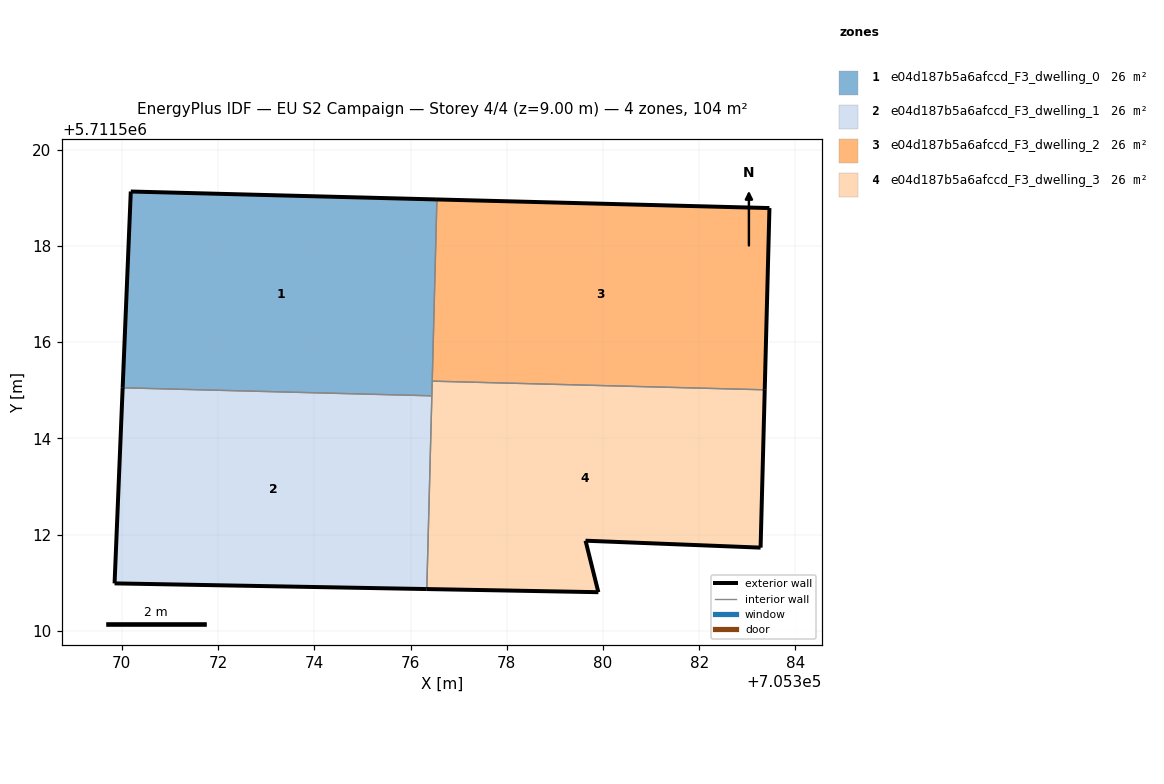
=== STOREY PLAN SPEC (per zone: floor XY polygon, exterior-wall plan segments, windows/doors) ===
zone 1: e04d187b5a6afccd_F3_dwelling_0  (26.1 m²)
  floor: (705376.44, 5711514.88) (705376.55, 5711518.96) (705370.19, 5711519.13) (705370.02, 5711515.05)
  exterior wall: (705370.02, 5711515.05) – (705370.19, 5711519.13)  [4.1 m]
  exterior wall: (705370.19, 5711519.13) – (705376.55, 5711518.96)  [6.4 m]
  interior walls: 3
zone 2: e04d187b5a6afccd_F3_dwelling_1  (26.1 m²)
  floor: (705376.34, 5711510.87) (705376.44, 5711514.88) (705370.02, 5711515.05) (705369.85, 5711510.99)
  exterior wall: (705369.85, 5711510.99) – (705370.02, 5711515.05)  [4.1 m]
  exterior wall: (705376.34, 5711510.87) – (705369.85, 5711510.99)  [6.5 m]
  interior walls: 2
zone 3: e04d187b5a6afccd_F3_dwelling_2  (26.1 m²)
  floor: (705383.36, 5711515.01) (705383.46, 5711518.79) (705376.55, 5711518.96) (705376.45, 5711515.19)
  exterior wall: (705383.46, 5711518.79) – (705383.36, 5711515.01)  [3.8 m]
  exterior wall: (705376.55, 5711518.96) – (705383.46, 5711518.79)  [6.9 m]
  interior walls: 2
zone 4: e04d187b5a6afccd_F3_dwelling_3  (26.1 m²)
  floor: (705383.27, 5711511.73) (705383.36, 5711515.01) (705376.45, 5711515.19) (705376.34, 5711510.87) (705379.90, 5711510.80) (705379.64, 5711511.87)
  exterior wall: (705379.64, 5711511.87) – (705379.90, 5711510.80)  [1.1 m]
  exterior wall: (705379.90, 5711510.80) – (705376.34, 5711510.87)  [3.6 m]
  exterior wall: (705383.36, 5711515.01) – (705383.28, 5711511.73)  [3.3 m]
  exterior wall: (705383.28, 5711511.73) – (705379.64, 5711511.87)  [3.6 m]
  interior walls: 3

=== DERIVED (storey summary) ===
Building: EU S2 Campaign
Storey: 4 of 4  (floor level z = 9.00 m)
Storey gross floor area: 104.4 m²
Zones on this storey: 4
  - e04d187b5a6afccd_F3_dwelling_0: floor 26.1 m²; exterior wall 10.4 m (31.3 m²); WWR 0.0%
  - e04d187b5a6afccd_F3_dwelling_1: floor 26.1 m²; exterior wall 10.6 m (31.7 m²); WWR 0.0%
  - e04d187b5a6afccd_F3_dwelling_2: floor 26.1 m²; exterior wall 10.7 m (32.1 m²); WWR 0.0%
  - e04d187b5a6afccd_F3_dwelling_3: floor 26.1 m²; exterior wall 11.6 m (34.8 m²); WWR 0.0%
Zone adjacency (shared interzone walls):
  - e04d187b5a6afccd_F3_dwelling_0 ↔ e04d187b5a6afccd_F3_dwelling_1
  - e04d187b5a6afccd_F3_dwelling_0 ↔ e04d187b5a6afccd_F3_dwelling_2
  - e04d187b5a6afccd_F3_dwelling_0 ↔ e04d187b5a6afccd_F3_dwelling_3
  - e04d187b5a6afccd_F3_dwelling_1 ↔ e04d187b5a6afccd_F3_dwelling_3
  - e04d187b5a6afccd_F3_dwelling_2 ↔ e04d187b5a6afccd_F3_dwelling_3